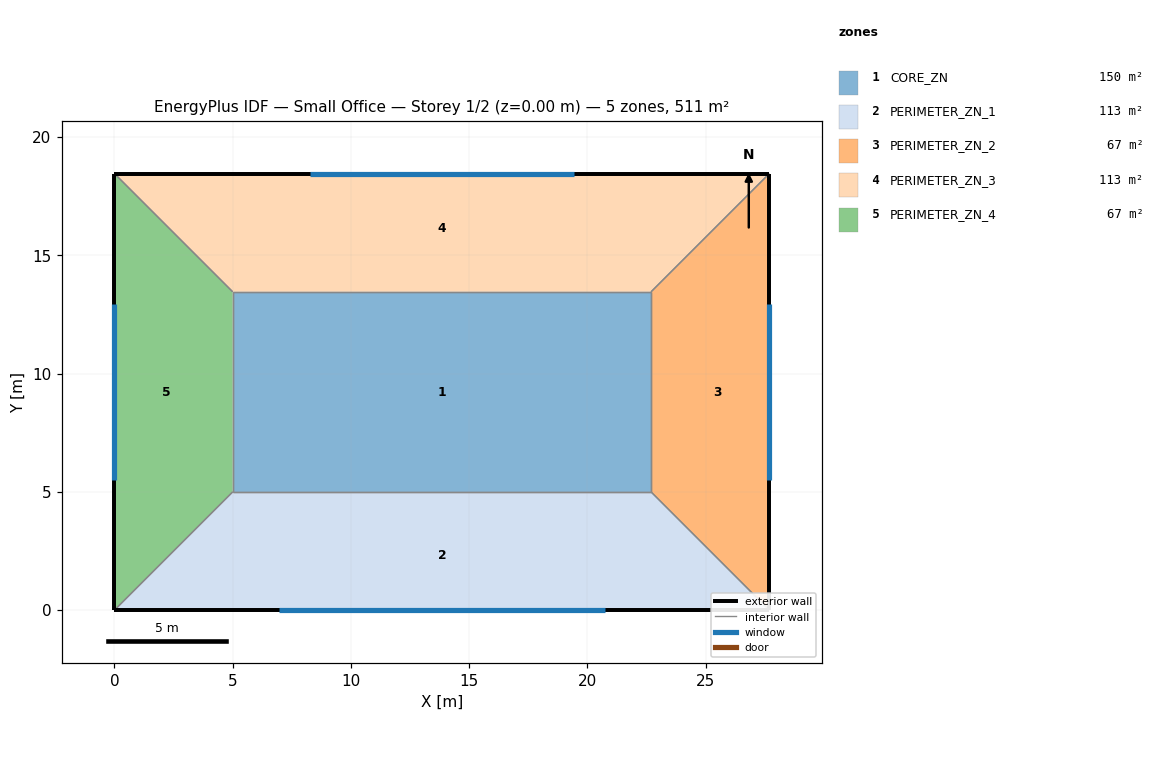
=== STOREY PLAN SPEC (per zone: floor XY polygon, exterior-wall plan segments, windows/doors) ===
zone 1: CORE_ZN  (149.7 m²)
  floor: (5.00, 13.46) (22.69, 13.46) (22.69, 5.00) (5.00, 5.00)
  interior walls: 4
zone 2: PERIMETER_ZN_1  (113.5 m²)
  floor: (5.00, 5.00) (22.69, 5.00) (27.69, 0.00) (0.00, 0.00)
  exterior wall: (0.00, 0.00) – (27.69, 0.00)  [27.7 m]
    window: (6.97, 0.00) – (20.72, 0.00)  [20.6 m²]
  interior walls: 3
zone 3: PERIMETER_ZN_2  (67.3 m²)
  floor: (22.69, 5.00) (22.69, 13.46) (27.69, 18.46) (27.69, 0.00)
  exterior wall: (27.69, 0.00) – (27.69, 18.46)  [18.5 m]
    window: (27.69, 5.51) – (27.69, 12.95)  [11.2 m²]
  interior walls: 3
zone 4: PERIMETER_ZN_3  (113.4 m²)
  floor: (22.69, 13.46) (5.00, 13.46) (0.00, 18.46) (27.69, 18.46)
  exterior wall: (27.69, 18.46) – (0.00, 18.46)  [27.7 m]
    window: (19.42, 18.46) – (8.27, 18.46)  [16.7 m²]
  interior walls: 3
zone 5: PERIMETER_ZN_4  (67.3 m²)
  floor: (5.00, 13.46) (5.00, 5.00) (0.00, 0.00) (0.00, 18.46)
  exterior wall: (0.00, 18.46) – (0.00, 0.00)  [18.5 m]
    window: (0.00, 12.95) – (0.00, 5.51)  [11.2 m²]
  interior walls: 3

=== DERIVED (storey summary) ===
Building: Small Office
Storey: 1 of 2  (floor level z = 0.00 m)
Storey gross floor area: 511.2 m²
Zones on this storey: 5
  - CORE_ZN: floor 149.7 m²
  - PERIMETER_ZN_1: floor 113.5 m²; exterior wall 27.7 m (84.5 m²); 1 window(s) 20.6 m²; WWR 24.4%
  - PERIMETER_ZN_2: floor 67.3 m²; exterior wall 18.5 m (56.3 m²); 1 window(s) 11.2 m²; WWR 19.8%
  - PERIMETER_ZN_3: floor 113.4 m²; exterior wall 27.7 m (84.5 m²); 1 window(s) 16.7 m²; WWR 19.8%
  - PERIMETER_ZN_4: floor 67.3 m²; exterior wall 18.5 m (56.3 m²); 1 window(s) 11.2 m²; WWR 19.8%
Zone adjacency (shared interzone walls):
  - CORE_ZN ↔ PERIMETER_ZN_1
  - CORE_ZN ↔ PERIMETER_ZN_2
  - CORE_ZN ↔ PERIMETER_ZN_3
  - CORE_ZN ↔ PERIMETER_ZN_4
  - PERIMETER_ZN_1 ↔ PERIMETER_ZN_2
  - PERIMETER_ZN_1 ↔ PERIMETER_ZN_4
  - PERIMETER_ZN_2 ↔ PERIMETER_ZN_3
  - PERIMETER_ZN_3 ↔ PERIMETER_ZN_4